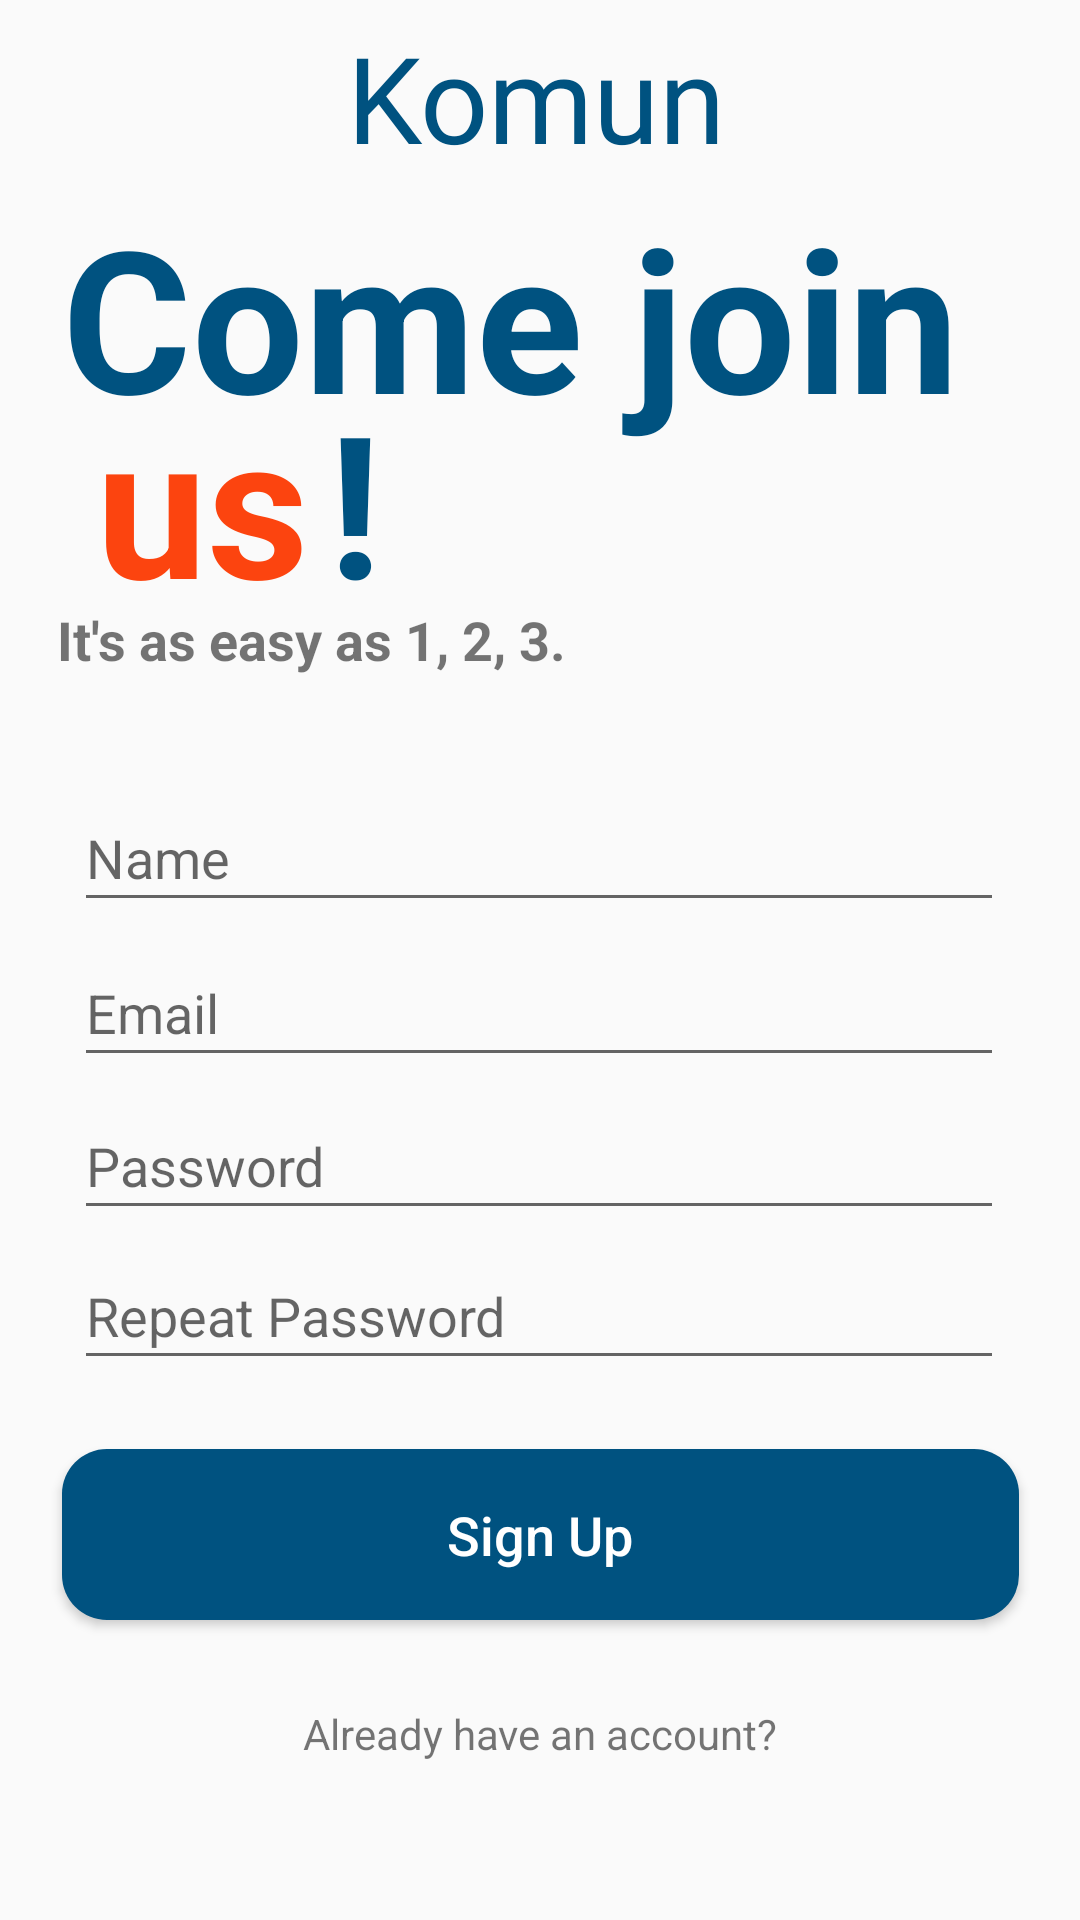

This screen was rendered from an Android layout file. Write that file and the resources it references.
<!-- AndroidManifest.xml: application theme Theme.AppCompat.Light.NoActionBar -->
<!-- res/layout/activity_signup.xml -->
<?xml version="1.0" encoding="utf-8"?>

<androidx.constraintlayout.widget.ConstraintLayout xmlns:android="http://schemas.android.com/apk/res/android"
    xmlns:app="http://schemas.android.com/apk/res-auto"
    xmlns:tools="http://schemas.android.com/tools"
    android:layout_width="match_parent"
    android:layout_height="match_parent"
    android:onClick="navigateToHome"
    tools:context=".Signup">

    <TextView
        android:id="@+id/komunityLoginPage"
        android:layout_width="129dp"
        android:layout_height="58dp"
        android:fontFamily="@font/yesteryear"
        android:text="Komunity"
        android:textColor="#005280"
        android:textSize="40sp"
        app:layout_constraintBottom_toBottomOf="parent"
        app:layout_constraintEnd_toEndOf="parent"
        app:layout_constraintStart_toStartOf="parent"
        app:layout_constraintTop_toTopOf="parent"
        app:layout_constraintVertical_bias="0.01" />

    <TextView
        android:id="@+id/textView2"
        android:layout_width="wrap_content"
        android:layout_height="wrap_content"
        android:lineSpacingExtra="8sp"
        android:text="Come join"
        android:textColor="#005280"
        android:textSize="66sp"
        android:textStyle="bold"
        app:layout_constraintBottom_toBottomOf="parent"
        app:layout_constraintEnd_toEndOf="parent"
        app:layout_constraintHorizontal_bias="0.339"
        app:layout_constraintStart_toStartOf="parent"
        app:layout_constraintTop_toTopOf="parent"
        app:layout_constraintVertical_bias="0.111" />

    <TextView
        android:id="@+id/tv_eventTitle"
        android:layout_width="wrap_content"
        android:layout_height="wrap_content"
        android:text="us"
        android:textColor="#FC440F"
        android:textSize="66sp"
        android:textStyle="bold"
        app:layout_constraintBottom_toBottomOf="parent"
        app:layout_constraintEnd_toEndOf="parent"
        app:layout_constraintHorizontal_bias="0.111"
        app:layout_constraintStart_toStartOf="parent"
        app:layout_constraintTop_toTopOf="parent"
        app:layout_constraintVertical_bias="0.223" />

    <TextView
        android:id="@+id/tv_eventDesc"
        android:layout_width="wrap_content"
        android:layout_height="wrap_content"
        android:text="!"
        android:textColor="#005280"
        android:textSize="66sp"
        android:textStyle="bold"
        app:layout_constraintBottom_toBottomOf="parent"
        app:layout_constraintEnd_toEndOf="parent"
        app:layout_constraintHorizontal_bias="0.32"
        app:layout_constraintStart_toStartOf="parent"
        app:layout_constraintTop_toTopOf="parent"
        app:layout_constraintVertical_bias="0.223" />

    <EditText
        android:id="@+id/name"
        android:layout_width="310dp"
        android:layout_height="46dp"
        android:ems="10"
        android:hint="Name"
        android:inputType="textPersonName"
        app:layout_constraintBottom_toBottomOf="parent"
        app:layout_constraintEnd_toEndOf="parent"
        app:layout_constraintHorizontal_bias="0.495"
        app:layout_constraintStart_toStartOf="parent"
        app:layout_constraintTop_toTopOf="parent"
        app:layout_constraintVertical_bias="0.44" />

    <EditText
        android:id="@+id/emailAddress"
        android:layout_width="310dp"
        android:layout_height="46dp"
        android:ems="10"
        android:hint="Email"
        android:inputType="textEmailAddress"
        app:layout_constraintBottom_toBottomOf="parent"
        app:layout_constraintEnd_toEndOf="parent"
        app:layout_constraintHorizontal_bias="0.495"
        app:layout_constraintStart_toStartOf="parent"
        app:layout_constraintTop_toTopOf="parent"
        app:layout_constraintVertical_bias="0.527" />

    <EditText
        android:id="@+id/password"
        android:layout_width="310dp"
        android:layout_height="46dp"
        android:ems="10"
        android:hint="Password"
        android:inputType="textPassword"
        app:layout_constraintBottom_toBottomOf="parent"
        app:layout_constraintEnd_toEndOf="parent"
        app:layout_constraintHorizontal_bias="0.495"
        app:layout_constraintStart_toStartOf="parent"
        app:layout_constraintTop_toTopOf="parent"
        app:layout_constraintVertical_bias="0.613" />

    <EditText
        android:id="@+id/repeatPassword"
        android:layout_width="310dp"
        android:layout_height="46dp"
        android:ems="10"
        android:hint="Repeat Password"
        android:inputType="textPassword"
        app:layout_constraintBottom_toBottomOf="parent"
        app:layout_constraintEnd_toEndOf="parent"
        app:layout_constraintHorizontal_bias="0.495"
        app:layout_constraintStart_toStartOf="parent"
        app:layout_constraintTop_toTopOf="parent"
        app:layout_constraintVertical_bias="0.697" />

    <Button
        android:id="@+id/btnSignup"
        android:layout_width="319dp"
        android:layout_height="57dp"
        android:layout_marginBottom="100dp"
        android:background="@drawable/round_btn_blue"
        android:text="Sign Up"
        android:textAllCaps="false"
        android:textColor="#FFFFFF"
        android:textColorHint="#FFFFFF"
        android:textSize="18sp"
        app:layout_constraintBottom_toBottomOf="parent"
        app:layout_constraintEnd_toEndOf="parent"
        app:layout_constraintStart_toStartOf="parent" />

    <TextView
        android:id="@+id/logInRedirect"
        android:layout_width="wrap_content"
        android:layout_height="wrap_content"
        android:clickable="true"
        android:text="Already have an account?"
        app:layout_constraintBottom_toBottomOf="parent"
        app:layout_constraintEnd_toEndOf="parent"
        app:layout_constraintStart_toStartOf="parent"
        app:layout_constraintTop_toTopOf="parent"
        app:layout_constraintVertical_bias="0.915" />

    <TextView
        android:id="@+id/signUpCaption"
        android:layout_width="309dp"
        android:layout_height="38dp"
        android:text="It's as easy as 1, 2, 3."
        android:textSize="18sp"
        android:textStyle="bold"
        app:layout_constraintBottom_toBottomOf="parent"
        app:layout_constraintEnd_toEndOf="parent"
        app:layout_constraintHorizontal_bias="0.372"
        app:layout_constraintStart_toStartOf="parent"
        app:layout_constraintTop_toTopOf="parent"
        app:layout_constraintVertical_bias="0.334" />
</androidx.constraintlayout.widget.ConstraintLayout>
<!-- resources referenced by this layout -->
<resources>
  <!-- drawable round_btn_blue (drawable) -->
  <?xml version="1.0" encoding="utf-8"?>
  <shape xmlns:android="http://schemas.android.com/apk/res/android">
      <solid android:color="#005280"/>
      <corners
          android:topRightRadius="15dp"
          android:topLeftRadius="15dp"
          android:bottomLeftRadius="15dp"
          android:bottomRightRadius="15dp"
          />
  </shape>
</resources>
